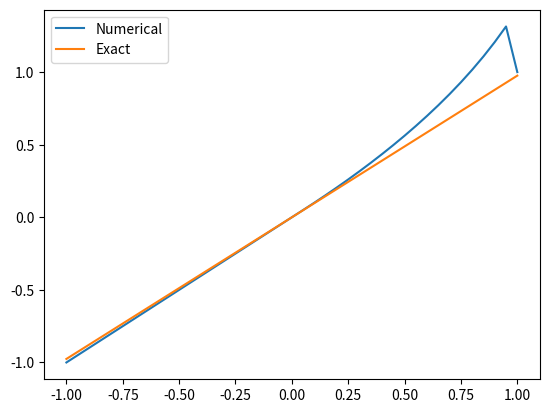

Here is the Python script that generated this plot:
import numpy as np
import math
import matplotlib.pyplot as plt

h = 0.05
tau = h/2
T = 2

u_star = 0
F_plus = 0
F_minus = 0
x = np.zeros(math.ceil(2/h)+1)
u = np.zeros((math.ceil(2/h)+1, math.ceil(T/tau+1)))

for i in range(len(x)):
    x[i] = i * h - 1
    u[i, 0] = x[i]

for n in range(1, math.ceil(T/tau)+1):
    u[0, n] = u[0, n-1]
    u[len(x)-1, n] = u[len(x)-1, n-1]
    for i in range(1, len(x)-1):

        if (u[i-1, n] + u[i, n]) / 2 < 0:
            u_star = u[i, n]
        else:
            u_star = u[i-1, n]

        F_minus = u_star**2 / 2

        if (u[i, n] + u[i+1, n]) / 2 < 0:
            u_star = u[i+1, n]
        else:
            u_star = u[i, n]

        F_plus = u_star**2 / 2

        u[i, n] = u[i, n-1] + tau * (F_minus - F_plus) / h

plt.plot(x, u[:, 1], label='Numerical')
plt.plot(x, x/(1+1*0.025), label='Exact')
plt.legend()
plt.savefig('Graph.png')
plt.show()
